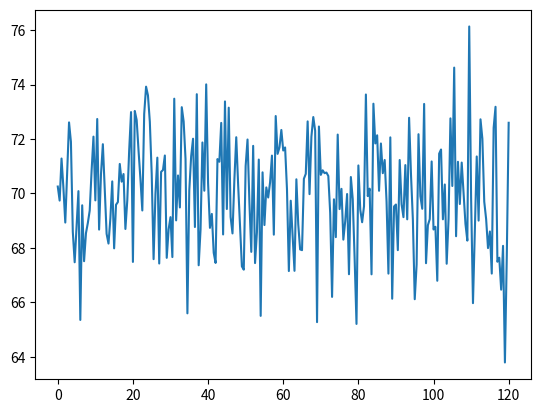

Generate this figure with matplotlib:
"""Jackson Torok, AE 211 homework 1 (``Torok_Jackson_HW1_MATLAB``): Moore, *MATLAB for Engineers*,
problems 2.3-2.17 and 3.4-3.23 (arithmetic, vectors, tables, statistics, complex impedance).

Fixes: problem 3.17 took ``size = length(g)`` of the gravity constant
instead of the grade vector ``G``; MATLAB's ``mode`` returns the smallest
of tied modes, kept here.
"""

import matplotlib.pyplot as plt
import numpy as np
from scipy import stats

rng = np.random.default_rng(0)

# 2.3
print("2.3:", 5**2, (5 + 3) / (5 * 6), np.sqrt(4 + 6**3), 9 + 6 / 12 + 7 * 5 ** (2 + 3),
      1 + 5 * 3 / 6**2 + 2 ** (2 - 4) / 1 / 5.5)
# 2.4
print(f"2.4: area(r=5) = {np.pi * 5**2:.4f}, surface(r=10) = {4 * np.pi * 10**2:.4f}, "
      f"volume(r=2) = {4 / 3 * np.pi * 2**3:.4f}")
# 2.8
h = np.array([1, 5, 12])
print("2.8: cylinder volumes", np.pi * 3**2 * h)
area_tri = 0.5 * np.array([2, 4, 6]) * 12
print("     triangle areas", area_tri, "prism volumes", area_tri * 6)
# 2.12
print("2.12:", np.linspace(4, 20, 15), np.logspace(1, 3, 10), sep="\n")
# 2.14
t = np.linspace(0, 100, 101)
print("2.14: time / distance (first rows)\n", np.column_stack([t, 0.5 * 9.8 * t**2])[:5])
# 2.17
print(f"2.17: Earth-Moon force = {6.673e-11 * 6e24 * 7.4e22 / 3.9e8**2:.4e} N")
# 3.4
T = np.linspace(100, 500, 9)
print("3.4: T, k\n", np.column_stack([T, 1200 / 60 * np.exp(-8000 / (1.987 * T))]))
# 3.10
theta = np.round(np.linspace(0, 2 * np.pi, 64), 1)
print("3.10: theta, sin, cos, tan (first rows)\n", np.column_stack([theta, np.sin(theta), np.cos(theta), np.tan(theta)])[:5])
# 3.17
G = np.array([68, 83, 61, 70, 75, 82, 57, 5, 76, 85, 62, 71, 96, 78, 76, 68, 72, 75, 83, 93])
print(f"3.17: n = {G.size}, sorted {np.sort(G)}, mean {G.mean():.2f}, median {np.median(G)}, "
      f"mode {stats.mode(G, keepdims=False).mode}, std {G.std(ddof=1):.4f}")
print("      the median is more representative: the outlier (5) pulls the mean down")
# 3.21
temps = rng.normal(70, 2, 241)
t = np.linspace(0, 120, 241)
plt.plot(t, temps)
print(f"3.21: max temp {temps.max():.3f} at {t[temps.argmax()]:g} min, min temp {temps.min():.3f} at {t[temps.argmin()]:g} min")
# 3.23
R, f, v, C, L = 5.0, 15e3, 10.0, 1e-9, 200e-3
w = 2 * np.pi * f
Z = 1 / (1j * w * C) + 1j * w * L + R
I = v / Z  # noqa: E741
print(f"3.23: |I| = {abs(I):.4e} A, angle = {np.angle(I):.4f} rad")
plt.show()
